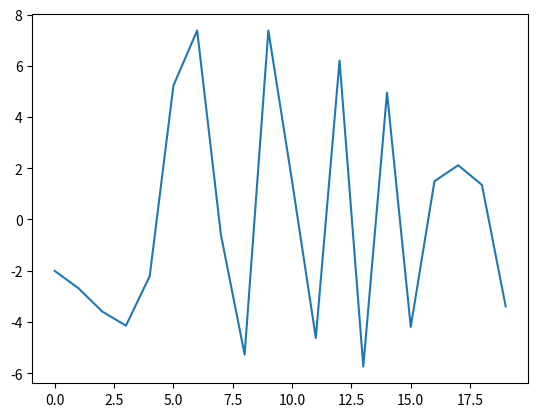

Recreate this plot in Python.
# -*- coding: utf-8 -*-
"""
Created on Tue Jun  5 13:49:41 2018

[redacted]
"""

import numpy as np
import matplotlib.pyplot as plt

class dd_coherence(object):
    def __init__(self, N=5000, T=0.7, 
                 fx=200, fy=180, fz=30, 
                 mass=110, dipole=3.3, 
                 lattice=False, lattice_const=0.5, lattice_filling = 0.1,
                 dt = 0.01,):
        ### N - molecule number, T - sample temperature in uK, fx,fy,fz - trap frequency in Hz
        ### mass - molecular mass in AMU, dipole - molecular permanent dipole in Debye
        ### If lattice == True, trap = (fx,fy,fz), else molecule in lattice arrangement
        ### lattice_const - lattice constant in um
        ### dt - discrete evolution interval
        
        self.N = N
        self.T = T
        self.trap_fx = fx
        self.trap_fy = fy
        self.trap_fz = fz
        self.mass = mass
        self.d = dipole
        self.lattice = lattice
        self.lattice_const = lattice_const
        self.lattice_filling = lattice_filling
        self.dt = dt 
        
        if self.lattice == True:
            self.position_xs = self.lattice_const * np.random.choice(int((self.N/self.lattice_filling)**(1/3)), self.N)
            self.position_ys = self.lattice_const * np.random.choice(int((self.N/self.lattice_filling)**(1/3)), self.N)
            self.position_zs = self.lattice_const * np.random.choice(int((self.N/self.lattice_filling)**(1/3)), self.N)
        else:
            ### sigma = sqrt(kB*T/m)/(2pi*f), all length are in um unit
            self.position_xs = np.random.normal(
                loc=0.0,
                scale=14451.5*np.sqrt(self.T/self.mass)/self.trap_fx,
                size=self.N
                )
            self.position_ys = np.random.normal(
                loc=0.0,
                scale=14451.5*np.sqrt(self.T/self.mass)/self.trap_fy,
                size=self.N
                )        
            self.position_zs = np.random.normal(
                loc=0.0,
                scale=14451.5*np.sqrt(self.T/self.mass)/self.trap_fz,
                size=self.N
                )
            
        self.distances = self.get_dist()
        self.interaction = self.get_interaction()
        self.phase = np.zeros(self.N)
        
    def get_dist(self):
        
        xi_squared = np.reshape(np.repeat(self.position_xs ** 2, self.N), 
                                (self.N, self.N))
        xj_squared = np.transpose(np.reshape(np.repeat(self.position_xs ** 2, self.N), 
                                (self.N, self.N)))
        x_cross = np.outer(self.position_xs, self.position_xs)
        
        yi_squared = np.reshape(np.repeat(self.position_ys ** 2, self.N), 
                                (self.N, self.N))
        yj_squared = np.transpose(np.reshape(np.repeat(self.position_ys ** 2, self.N), 
                                (self.N, self.N)))
        y_cross = np.outer(self.position_ys, self.position_ys)

        zi_squared = np.reshape(np.repeat(self.position_zs ** 2, self.N), 
                                (self.N, self.N))
        zj_squared = np.transpose(np.reshape(np.repeat(self.position_zs ** 2, self.N), 
                                (self.N, self.N)))
        z_cross = np.outer(self.position_zs, self.position_zs)        
        
        return np.sqrt(xi_squared + xj_squared - 2*x_cross + yi_squared + yj_squared - 2*y_cross \
               + zi_squared + zj_squared - 2*z_cross)
        
    def get_interaction(self):
        ### interaction in phase accumulation per ms
        axial = np.where(self.distances == 0, 0, 0.316 * self.d**2 / (self.distances**3 + 2**-100))
        # axial part
        # 0.316 coms from Debye^2/(um)^3/(4pi epsilon0 * hb)/3
        zi = np.reshape(np.repeat(self.position_zs, self.N), 
                                (self.N, self.N))
        zj = np.transpose(np.reshape(np.repeat(self.position_zs, self.N), 
                                (self.N, self.N)))
        angular = np.where(self.distances == 0, 0, 1-3*((zi-zj)/(self.distances + 2**-100))**2)
        # angular part
        return axial * angular
    
    def get_phase_rate(self):
        return np.sum(self.interaction, axis=0)
        
    def evolve(self):
        phase_rate = self.get_phase_rate()
        self.phase += phase_rate * self.dt
        
    def run(self, duration=1):
        t = 0
        while t <= duration - self.dt:
            self.evolve()
            t += self.dt
    
    def get_coherence(self):
        coherence_x = np.mean(np.cos(self.phase))
        coherence_y = np.mean(np.sin(self.phase))
        return np.sqrt(coherence_x**2 + coherence_y**2)
    
    def find_neighbors(self, index=0, nn=6):
        ### find the indices of n neighbor that has the largest interaction
        return np.abs(self.interaction[index]).argsort()[-nn:][::-1]  
    
    def _Hamiltonian(self, spin_indices):
        l = len(spin_indices)
        h = np.zeros((2**l, 2**l), dtype=np.float32)
        for row in range(2**l):
            for column in range(2**l):
                if self.flip_condition(row, column, l):
                    # find the spin-exchange interaction
                    spin1_index, spin2_index = self.find_flip_pair(row, column)
                    spin1_index = spin_indices[spin1_index]
                    spin2_index = spin_indices[spin2_index]
                    h[row, column] = self.interaction[spin1_index, spin2_index]
                else:
                    pass
        return h
    
    def flip_condition(self, index1, index2, total_spin):
        ### spin is encoded in the binary form of indices, with 1 being spin up and 0 being spin down
        if index1 * index2 == 0 or index1 >= 2**total_spin - 1 or index2 >= 2**total_spin - 1:
        # if all spin up or all spin down, can not flip, or invalid index
            return False
        else:
            temp = index1^index2
            # get the different spins
            count = 0
            while temp != 0:
                count += temp % 2
                temp //= 2
            if count == 2:
                # if there are two spin states are different, can flip from one to another
                return True
            else:
                return False
    
    def find_flip_pair(self, index1, index2):
        temp = index1^index2
        res = []
        count = 0
        while temp != 0:
            if temp % 2 == 1:
                res.append(count)
            temp //= 2
            count += 1
        return res
                
    def _spin_evol(self, initial, hamiltonian, tmax):
        ### d psi = h * psi * (-i) * dt
        psi = initial
        t = 0
        while t <= tmax - self.dt:
            psi += np.matmul(hamiltonian, psi)*self.dt*(-1j)
            t += self.dt
        return psi
    
    def _Sx(self, total_spin):
        ### get the sx operator for the single spin
        sx = np.zeros((2**total_spin, 2**total_spin), dtype=np.complex128)
        for row in range(2**total_spin):
            column = (row % 2)*(-2) + row + 1
            sx[row, column] = 1
        return sx

        
    def _Sy(self, total_spin):
        ### get the sy operator for the single spin
        sy = np.zeros((2**total_spin, 2**total_spin), dtype=np.complex128)
        for row in range(2**total_spin):
            column = (row % 2)*(-2) + row + 1
            if row % 2 == 0:
                sy[row, column] = -1j
            else:
                sy[row, column] = 1j
        return sy
                
    
    def _Sz(self, total_spin):
        ### get the sz operator for the single spin
        sz = np.zeros((2**total_spin, 2**total_spin), dtype=np.complex128)
        for row in range(2**total_spin):
            column = row
            if row % 2 == 0:
                sz[row, column] = 1
            else:
                sz[row, column] = -1
        return sz
        
        
if __name__ == '__main__':
#    dd = dd_coherence(N=5000, T=0.7, 
#                      fx=200, fy=190, fz=30, 
#                      mass=110, dipole=3.3, 
#                      lattice=False, lattice_const=0.5, lattice_filling = 0.07,
#                      dt=0.01)
#    print(dd.position_xs)
#    print(dd.position_ys)
#    plt.scatter(dd.position_xs, dd.position_ys)
#    print(dd.position_zs)
#    print(dd.get_dist())
#    print(dd.phase)
#    print(dd.interaction)
#    print(dd.get_phase_rate())
#    print(dd.get_coherence())
    dd = dd_coherence(N=1000, T=0.7, 
                      fx=200, fy=190, fz=30, 
                      mass=127, dipole=0.57, 
                      lattice=True, lattice_const=1, lattice_filling = 0.1,
                      dt=0.1)
#    t = []
#    coh = []
#    for i in range(50):
#        dd.run(duration=1)
#        t.append(i)
#        coh.append(dd.get_coherence()) 
#    plt.plot(t,coh)
#        
#        

    neigh = dd.find_neighbors(0,2)
    neigh = np.insert(neigh,0,0)
#    print(dd.find_neighbors(0,1))
    print(neigh)
    hamiltonian = dd._Hamiltonian(neigh)
    print(hamiltonian)
    initial = np.ones(8, dtype=np.complex128)
    print(initial)
    sx_i = np.matmul(np.conjugate(initial),np.matmul(dd._Sx(3), initial))
    sy_i = np.matmul(np.conjugate(initial),np.matmul(dd._Sy(3), initial))
    sz_i = np.matmul(np.conjugate(initial),np.matmul(dd._Sz(3), initial))
    print(sx_i)
    print(sy_i)
    print(sz_i)
    final = dd._spin_evol(initial, hamiltonian, 10)
    print(final)
    sx_f = np.matmul(np.conjugate(final),np.matmul(dd._Sx(3), final))
    sy_f = np.matmul(np.conjugate(final),np.matmul(dd._Sy(3), final))
    sz_f = np.matmul(np.conjugate(final),np.matmul(dd._Sz(3), final))
    print(sx_f)
    print(sy_f)
    print(sz_f)
    x = []
    y = []
    for i in range(20):
        final = dd._spin_evol(initial, hamiltonian, i)
        sx_f = np.matmul(np.conjugate(final),np.matmul(dd._Sx(3), final))
        x.append(i)
        y.append(sx_f)
    plt.plot(x,y)
    
#    print(dd.interaction)
#    print(dd.flip_condition(5,9,7))
    
#    print(dd._Sx(2))
#    print(dd._Sy(2))
#    print(dd._Sz(2))